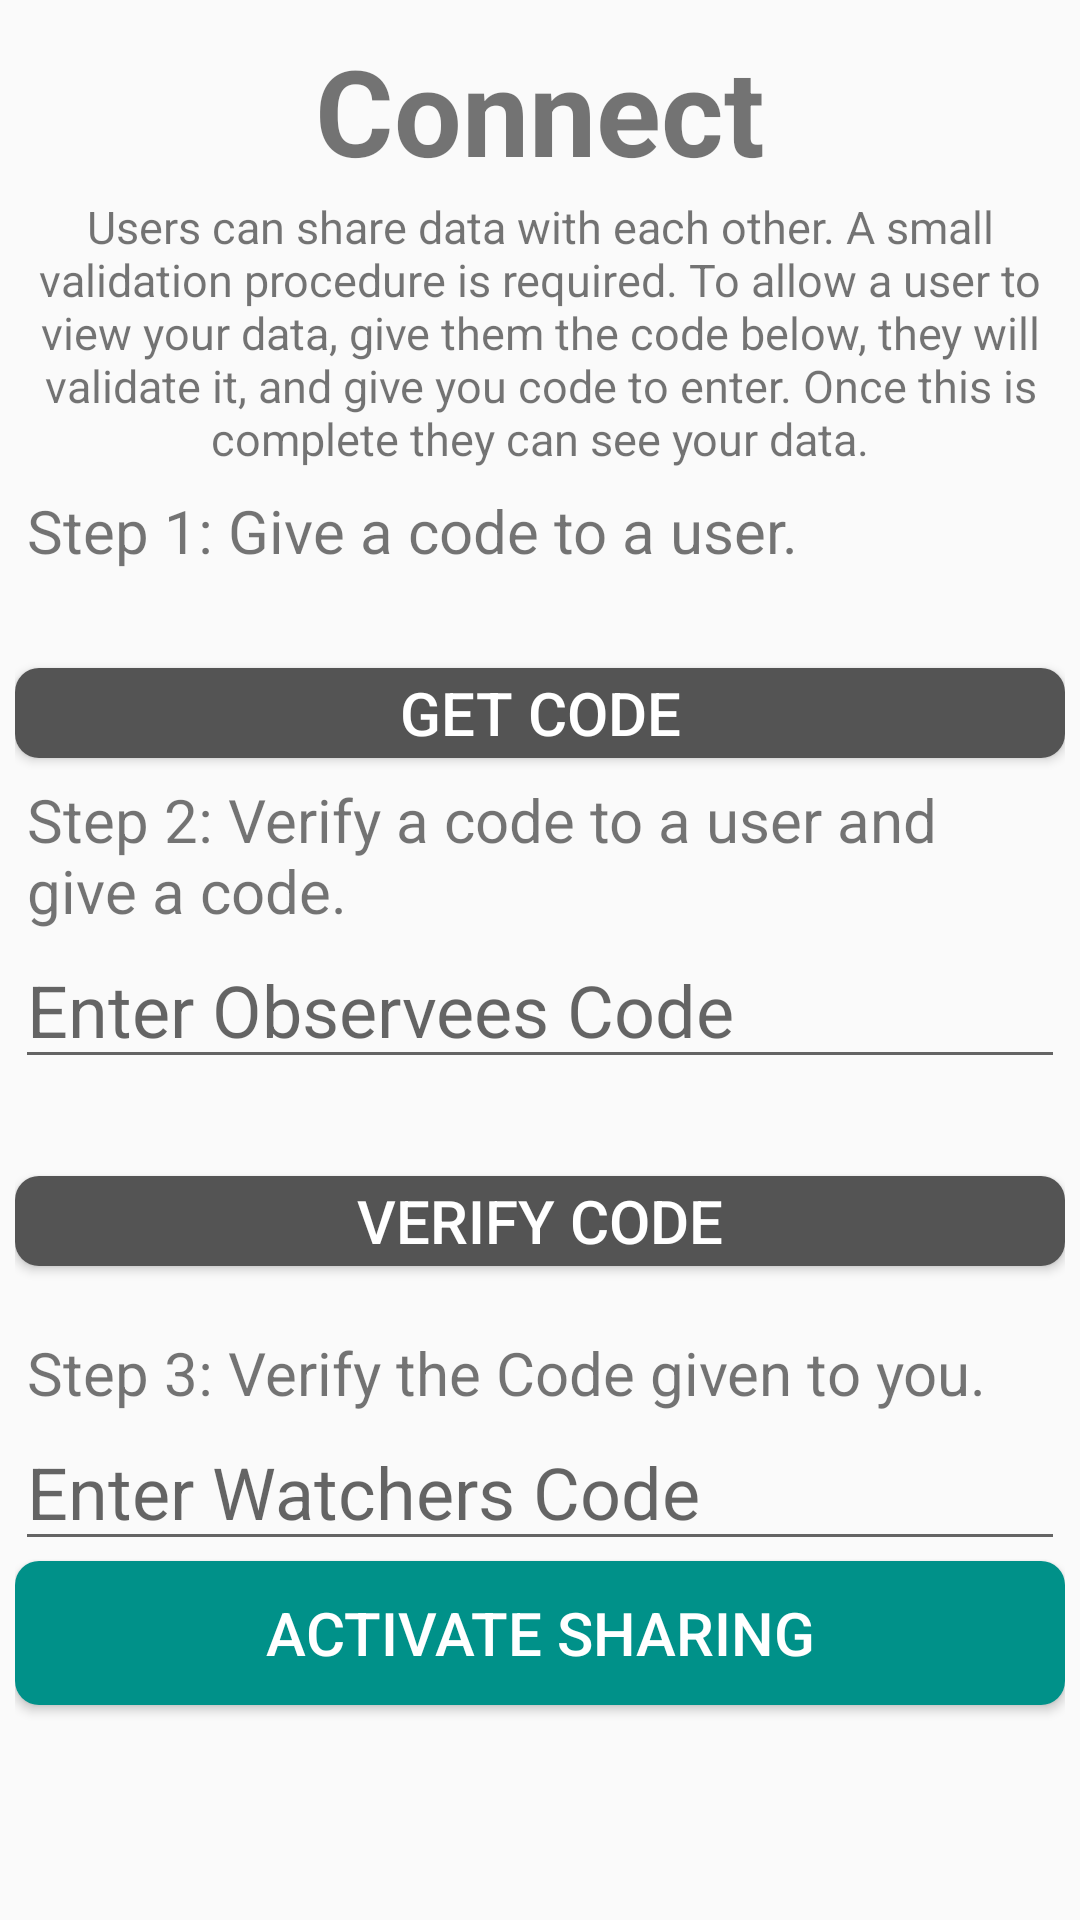

Reconstruct the res/layout file that produces this screen, plus the resources it refers to.
<!-- AndroidManifest.xml: application theme AppTheme -->
<!-- res/layout/activity_connect_users.xml -->
<?xml version="1.0" encoding="utf-8"?>
<RelativeLayout xmlns:android="http://schemas.android.com/apk/res/android"
    xmlns:tools="http://schemas.android.com/tools"
    android:layout_width="match_parent"
    android:layout_height="wrap_content"
    android:orientation="vertical"
    android:background="@drawable/appbg"
    tools:context="smg.xelas.connect_users">

    <ProgressBar
        android:id="@+id/pb_loading_indicator"
        android:layout_width="42dp"
        android:layout_height="42dp"
        android:layout_centerHorizontal="true"
        android:layout_centerVertical="true"
        android:layout_gravity="center"
        android:elevation="7dp"
        android:visibility="invisible" />

    <ScrollView
        android:layout_width="match_parent"
        android:layout_height="wrap_content"
        android:paddingLeft="5dp"
        android:paddingRight="5dp"
        android:elevation="1dp">

        <LinearLayout
            android:layout_width="match_parent"
            android:layout_height="wrap_content"
            android:orientation="vertical">

            <LinearLayout
                android:layout_width="match_parent"
                android:paddingLeft="10dp"
                android:paddingRight="10dp"
                android:paddingTop="10dp"
                android:layout_height="wrap_content"
                android:orientation="vertical">

                <TextView
                    android:layout_width="match_parent"
                    android:layout_height="wrap_content"
                    android:textSize="40dp"
                    android:textStyle="bold"
                    android:text="Connect"
                    android:textAlignment="center"
                    android:background="@android:color/transparent" >
                </TextView>

            </LinearLayout>

            <TextView
                android:id="@+id/tv_userInstruction"
                android:layout_width="match_parent"
                android:layout_height="wrap_content"
                android:gravity="center"
                android:paddingLeft="6dp"
                android:paddingRight="6dp"
                android:paddingTop="2dp"
                android:paddingBottom="5dp"
                android:text="@string/userConnectString"
                android:textSize="15sp" />

            <LinearLayout xmlns:android="http://schemas.android.com/apk/res/android"
                xmlns:tools="http://schemas.android.com/tools"
                android:layout_width="match_parent"
                android:layout_height="wrap_content"
                android:orientation="vertical">

                <TextView
                    android:id="@+id/textview2"
                    android:layout_width="match_parent"
                    android:layout_height="wrap_content"
                    android:paddingLeft="4dp"
                    android:paddingRight="4dp"
                    android:paddingTop="2dp"
                    android:text="@string/connectStep1"
                    android:textSize="20sp" />

                <TextView
                    android:id="@+id/tv_firstCode"
                    android:layout_width="match_parent"
                    android:layout_height="wrap_content"
                    android:text=""
                    android:textAlignment="textStart"
                    android:textSize="24sp"
                    android:visibility="invisible" />

                <Button
                    android:id="@+id/getCode1Button"
                    style="@style/ButtonStyle"
                    android:layout_height="30dp"
                    android:layout_marginBottom="5dp"
                    android:backgroundTint="#545454"
                    android:text="@string/connectStep1GetCode" />
            </LinearLayout>

            <LinearLayout
                android:layout_width="match_parent"
                android:layout_height="wrap_content"
                android:orientation="vertical">

                <TextView
                    android:id="@+id/textview3"
                    android:layout_width="match_parent"
                    android:layout_height="wrap_content"
                    android:paddingLeft="4dp"
                    android:paddingRight="4dp"
                    android:paddingTop="2dp"
                    android:text="@string/connectStep2"
                    android:textSize="20sp" />

                <EditText
                    android:id="@+id/et_watcherEnteredCode"
                    android:layout_width="match_parent"
                    android:layout_height="wrap_content"
                    android:hint="@string/connectObserveeHint"
                    android:textAlignment="textStart"
                    android:textSize="24sp" />

                <TextView
                    android:id="@+id/tv_secondCode"
                    android:layout_width="match_parent"
                    android:layout_height="wrap_content"
                    android:text=""
                    android:textAlignment="textStart"
                    android:textSize="24sp"
                    android:visibility="invisible" />

                <Button
                    android:id="@+id/getWatcherCodeButton"
                    style="@style/ButtonStyle"
                    android:layout_height="30dp"
                    android:layout_marginBottom="20dp"
                    android:backgroundTint="#545454"
                    android:text="@string/connectStep2VerifyCode" />
            </LinearLayout>
                <LinearLayout
                    android:layout_width="match_parent"
                    android:layout_height="match_parent"
                    android:orientation="vertical">

                    <TextView
                        android:id="@+id/textview4"
                        android:layout_width="match_parent"
                        android:layout_height="wrap_content"
                        android:paddingLeft="4dp"
                        android:paddingRight="4dp"
                        android:paddingTop="2dp"
                        android:text="@string/connectStep3"
                        android:textSize="20sp"
                        android:visibility="visible" />

                    <EditText
                        android:id="@+id/et_finalCode"
                        android:layout_width="match_parent"
                        android:layout_height="wrap_content"
                        android:hint="@string/connectStep3Verify"
                        android:textAlignment="textStart"
                        android:textSize="24sp" />

                    <Button
                        android:id="@+id/btn_activateSharing"
                        android:layout_width="match_parent"
                        android:layout_height="wrap_content"
                        style="@style/ButtonStyle"
                        android:layout_marginBottom="20dp"
                        android:backgroundTint="@color/colorPrimaryDark"
                        android:text="@string/connectActivateButton" />
                </LinearLayout>
        </LinearLayout>
    </ScrollView>
</RelativeLayout>
<!-- resources referenced by this layout -->
<resources>
  <color name="colorPrimaryDark">#009189</color>
  <string name="connectActivateButton">Activate Sharing</string>
  <string name="connectObserveeHint">Enter Observees Code</string>
  <string name="connectStep1">Step 1: Give a code to a user.</string>
  <string name="connectStep1GetCode">Get Code</string>
  <string name="connectStep2">Step 2: Verify a code to a user and give a code.</string>
  <string name="connectStep2VerifyCode">Verify Code</string>
  <string name="connectStep3">Step 3: Verify the Code given to you.</string>
  <string name="connectStep3Verify">Enter Watchers Code</string>
  <string name="userConnectString">Users can share data with each other. A small validation procedure is required. To allow a user to view
      your data, give them the code below, they will validate it, and give you code to enter. Once this is complete they can see your data.</string>
  <style name="ButtonStyle">
          <item name="android:gravity">center</item>
          <item name="android:background">@drawable/button_round</item>
          <item name="android:layout_width">match_parent</item>
          <item name="android:layout_height">wrap_content</item>
          <item name="android:textColor">#FFFFFF</item>
          <item name="android:textSize">20sp</item>
      </style>
  <style name="AppTheme" parent="Theme.AppCompat.Light">
          
          <item name="colorPrimary">@color/colorPrimary</item>
          <item name="colorPrimaryDark">@color/colorPrimaryDark</item>
          <item name="colorAccent">@color/colorAccent</item>
      </style>
  <!-- drawable button_round (drawable) -->
  <?xml version="1.0" encoding="utf-8"?>
  <selector xmlns:android="http://schemas.android.com/apk/res/android">
      <item>
          <shape android:shape="rectangle">
              <corners android:radius="8dp"/>
              <solid android:color="#FFFF"></solid>
          </shape>
      </item>
  </selector>
  <color name="colorPrimary">#00c6bb</color>
  <color name="colorAccent">#FF4081</color>
</resources>
